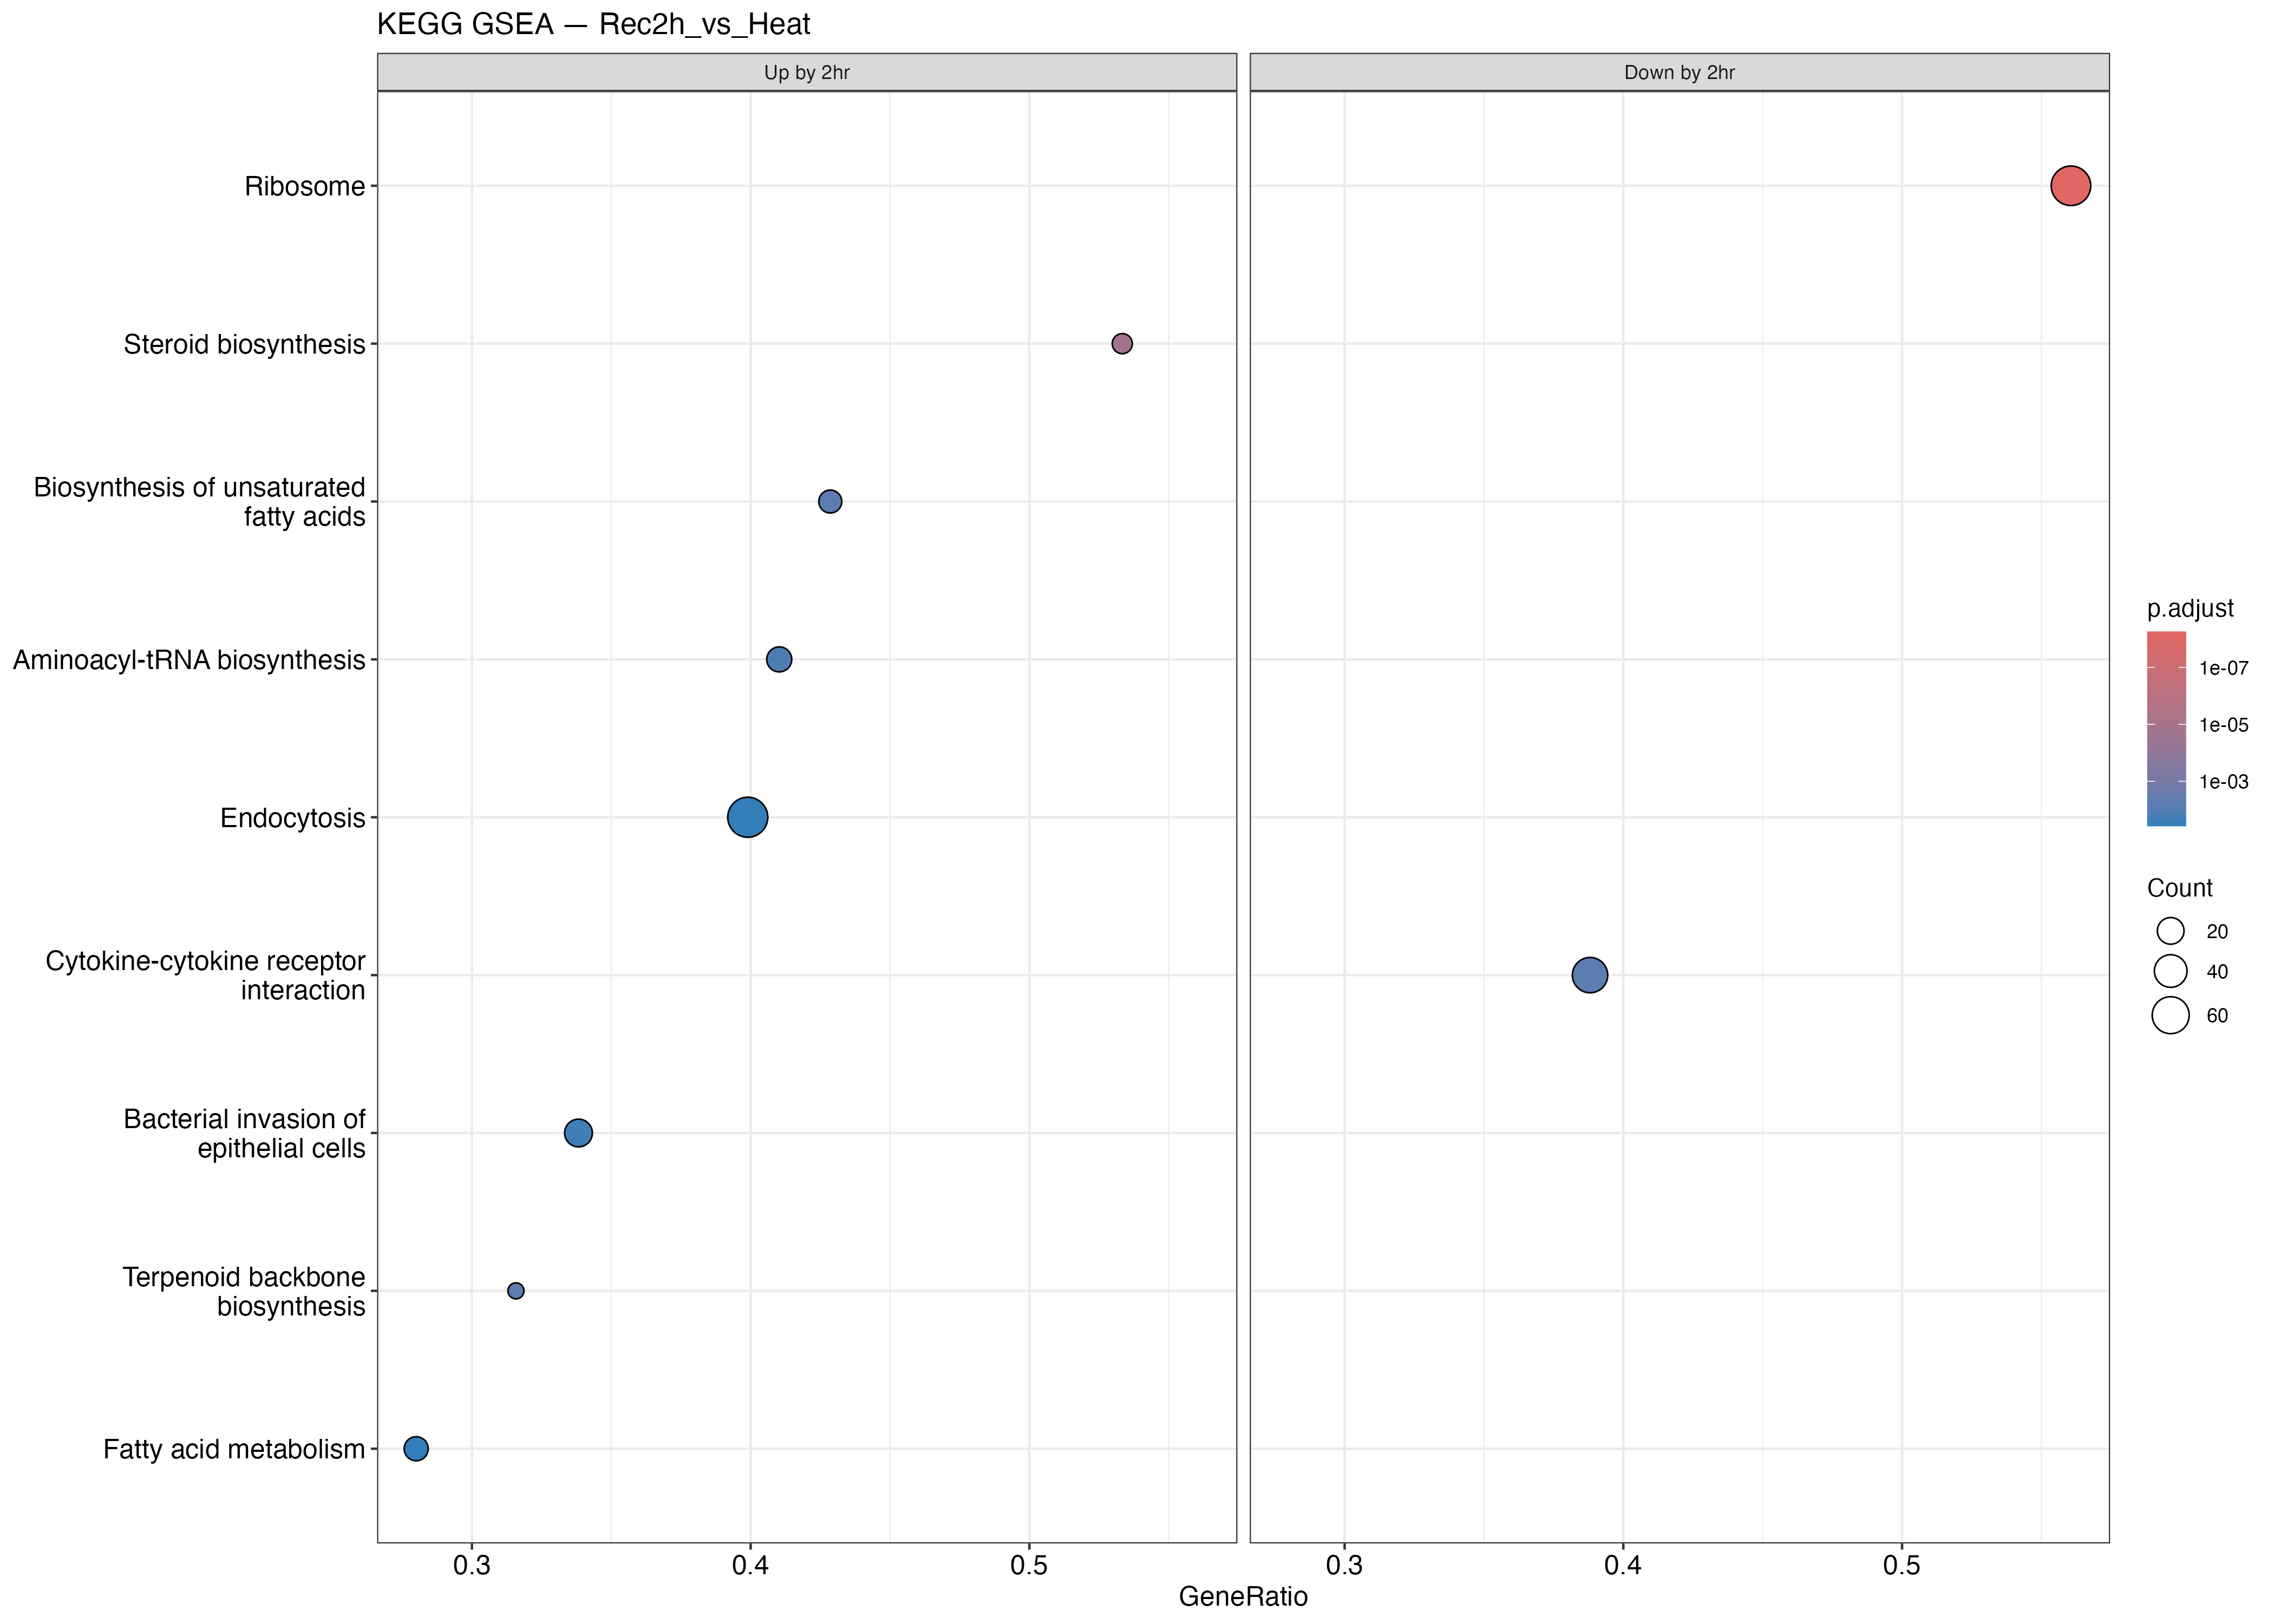

Source data for this figure (header and first rows):
ID, Description, setSize, enrichmentScore, NES, pvalue, p.adjust, qvalue, rank, leading_edge, core_enrichment
tgu03010, Ribosome, 132, -0.6062, -2.262, 3.20494670698263e-11, 5.64070620428942e-09, 4.92549704441541e-09, 3139, tags=56%, list=21%, signal=44%, 100223396/100228554/100190293/100190056/…
tgu00100, Steroid biosynthesis, 15, 0.8786, 2.2, 1.82969412257515e-07, 1.61013082786613e-05, 1.40597548366301e-05, 439, tags=53%, list=3%, signal=52%, 100217567/100225604/100190543/100230558/…
tgu01040, Biosynthesis of unsaturated fatty acids, 28, 0.6756, 1.958, 0.0001381, 0.005514, 0.004815, 2098, tags=43%, list=14%, signal=37%, 100230721/100222881/100228631/100225746/…
tgu00900, Terpenoid backbone biosynthesis, 19, 0.7396, 1.958, 0.0001566, 0.005514, 0.004815, 756, tags=32%, list=5%, signal=30%, 100190360/100226712/100232368/100228972/…
tgu04060, Cytokine-cytokine receptor interaction, 134, -0.4648, -1.741, 0.0001427, 0.005514, 0.004815, 3361, tags=39%, list=23%, signal=30%, 101232973/100232204/100230435/105758643/…
tgu00970, Aminoacyl-tRNA biosynthesis, 39, 0.6011, 1.869, 0.0004247, 0.01246, 0.01088, 2173, tags=41%, list=15%, signal=35%, 100220231/100230989/100218061/100230691/…
tgu05100, Bacterial invasion of epithelial cells, 68, 0.5048, 1.748, 0.0008977, 0.02257, 0.01971, 3077, tags=34%, list=21%, signal=27%, 100226234/100228172/100229782/115497627/…
tgu01212, Fatty acid metabolism, 50, 0.5156, 1.675, 0.00189, 0.03696, 0.03227, 2172, tags=28%, list=15%, signal=24%, 100230721/100222881/100228631/100225746/…
tgu04144, Endocytosis, 193, 0.3697, 1.498, 0.001848, 0.03696, 0.03227, 3261, tags=40%, list=22%, signal=31%, 100228114/100219280/100228172/100230661/…
